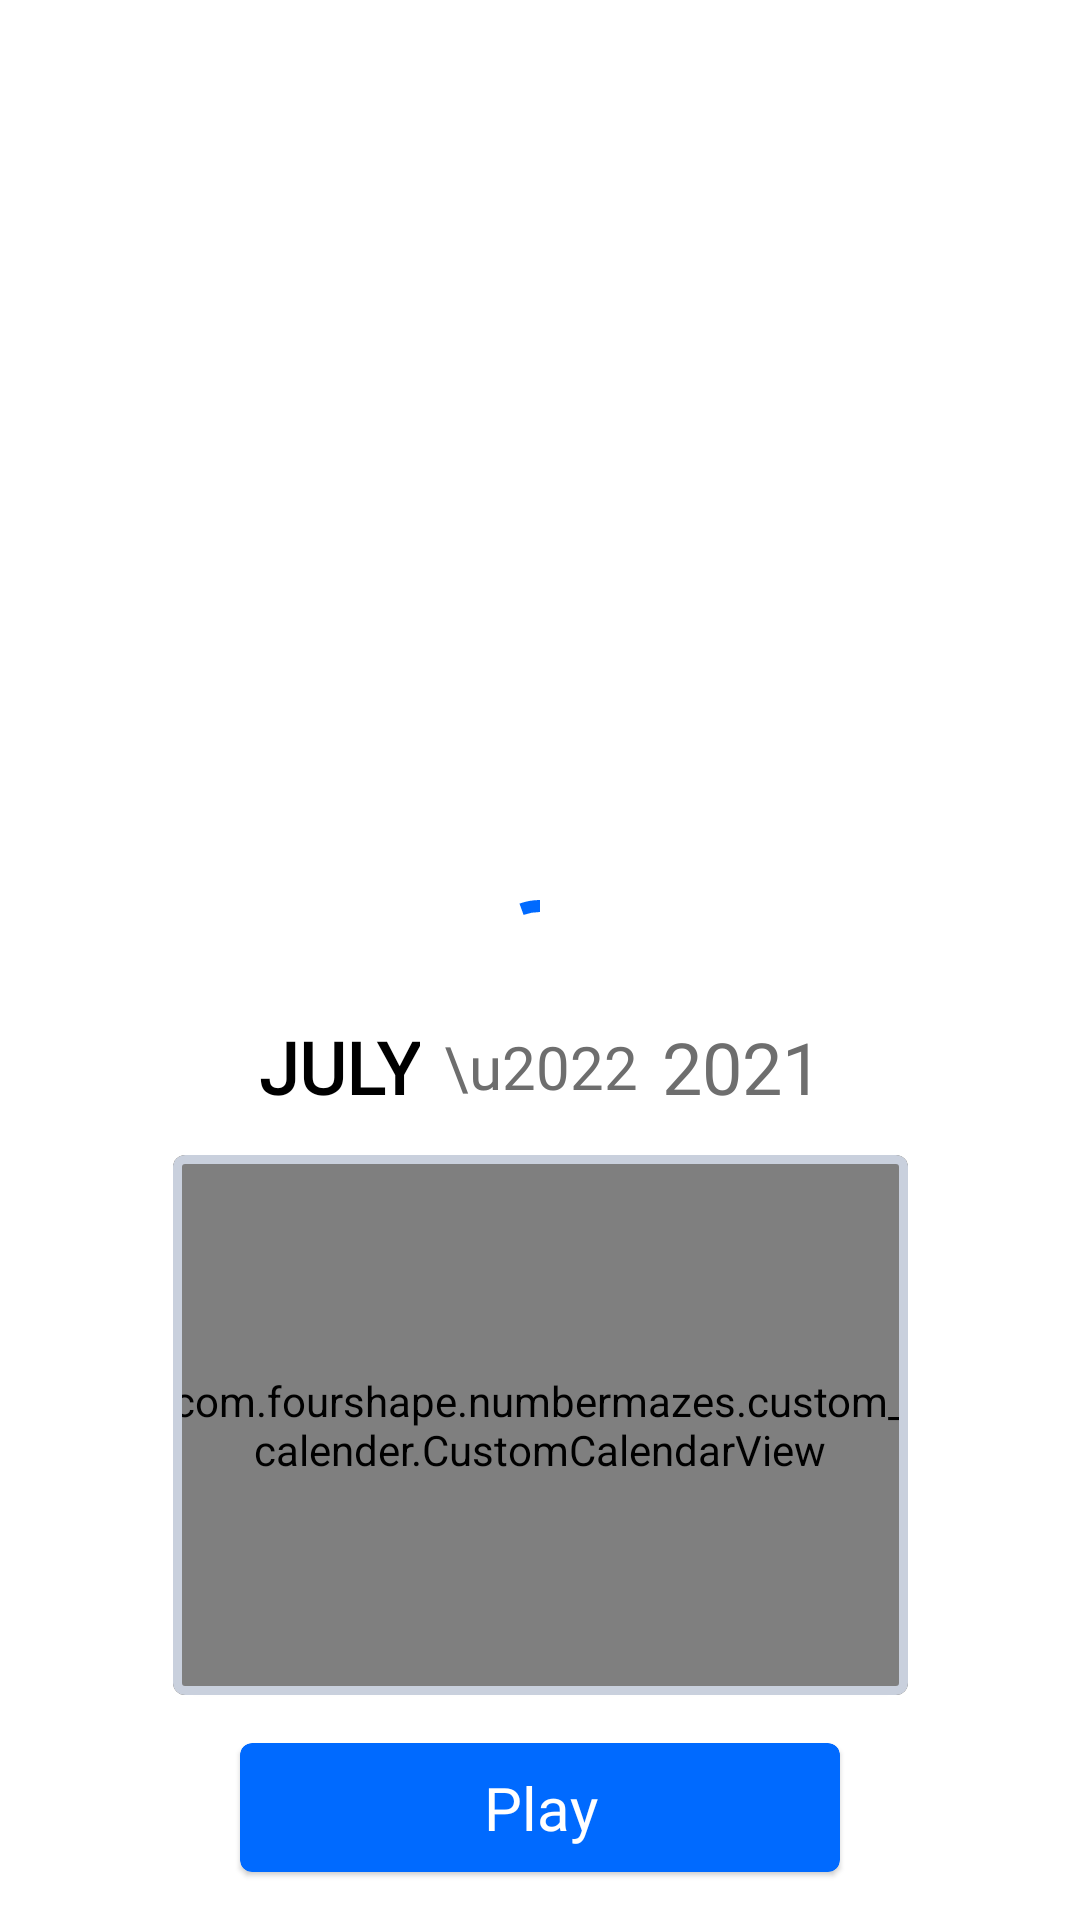

This screen was rendered from an Android layout file. Write that file and the resources it references.
<!-- AndroidManifest.xml: application theme Theme.NumberMazes -->
<!-- res/layout/fragment_daily.xml -->
<?xml version="1.0" encoding="utf-8"?>
<FrameLayout xmlns:android="http://schemas.android.com/apk/res/android"
    xmlns:tools="http://schemas.android.com/tools"
    android:layout_width="match_parent"
    android:layout_height="match_parent"
    xmlns:app="http://schemas.android.com/apk/res-auto"
    tools:context=".fragments.DailyFragment">

    <androidx.constraintlayout.widget.ConstraintLayout
        android:id="@+id/content_container"
        android:visibility="visible"
        android:orientation="vertical"
        android:layout_width="match_parent"
        android:layout_height="match_parent">

        <ImageView
            app:layout_constraintStart_toStartOf="parent"
            app:layout_constraintEnd_toEndOf="parent"
            app:layout_constraintBottom_toTopOf="@id/calendar_title_container"
            android:id="@+id/calender_iv"
            android:src="@drawable/ic_daily_calendar"
            android:layout_width="@dimen/daily_page_trophy_width"
            android:layout_height="@dimen/daily_page_trophy_width"/>

        <androidx.appcompat.widget.LinearLayoutCompat
            android:paddingHorizontal="@dimen/standard_space"
            android:orientation="horizontal"
            android:id="@+id/calendar_title_container"
            app:layout_constraintBottom_toTopOf="@id/calendar_container"
            app:layout_constraintStart_toStartOf="parent"
            app:layout_constraintEnd_toEndOf="parent"
            android:gravity="center"
            android:layout_width="wrap_content"
            android:layout_height="wrap_content">

            <TextView
                android:id="@+id/month_title"
                android:fontFamily="@font/roboto_regular"
                android:textStyle="bold"
                android:text="July"
                android:textAllCaps="true"
                android:gravity="center"
                android:textSize="@dimen/month_title_size"
                android:textColor="@color/default_daily_month_text"
                android:layout_gravity="start"
                android:layout_width="wrap_content"
                android:layout_height="match_parent"/>

            <TextView
                android:id="@+id/separate_dot_tv"
                android:fontFamily="@font/roboto_regular"
                android:textStyle="normal"
                android:paddingVertical="@dimen/standard_space"
                android:paddingHorizontal="@dimen/standard_half_space"
                android:text="\u2022"
                android:textSize="@dimen/year_title_size"
                android:textColor="@color/default_daily_year_text"
                android:layout_gravity="start"
                android:layout_width="wrap_content"
                android:layout_height="match_parent"/>

            <TextView
                android:id="@+id/year_title"
                android:fontFamily="@font/roboto_regular"
                android:textStyle="normal"
                android:text="2021"
                android:textAllCaps="true"
                android:gravity="center"
                android:textSize="@dimen/month_title_size"
                android:textColor="@color/default_daily_year_text"
                android:layout_gravity="start"
                android:layout_width="wrap_content"
                android:layout_height="match_parent"/>

        </androidx.appcompat.widget.LinearLayoutCompat>

        <com.google.android.material.card.MaterialCardView
            android:id="@+id/calendar_container"
            android:layout_marginBottom="@dimen/standard_space"
            app:layout_constraintBottom_toTopOf="@id/play_cv"
            app:layout_constraintStart_toStartOf="parent"
            app:layout_constraintEnd_toEndOf="parent"
            app:strokeWidth="@dimen/daily_play_mtrl_cv_stroke_width"
            app:strokeColor="@color/default_calendar_week_day_row_bg"
            app:cardElevation="@dimen/cardview_default_elevation"
            android:layout_width="@dimen/calendar_width"
            android:layout_height="@dimen/calendar_height">

            <com.fourshape.numbermazes.custom_calender.CustomCalendarView
                android:layout_gravity="center"
                android:id="@+id/custom_calendar"
                android:layout_width="match_parent"
                tools:context=".MainActivity"
                android:layout_height="match_parent"/>

        </com.google.android.material.card.MaterialCardView>

        <com.google.android.material.card.MaterialCardView
            app:layout_constraintStart_toStartOf="parent"
            app:layout_constraintEnd_toEndOf="parent"
            app:layout_constraintBottom_toBottomOf="parent"
            android:layout_margin="@dimen/standard_space"
            app:cardBackgroundColor="@color/default_home_page_primary_btn_bg"
            android:id="@+id/play_cv"
            android:layout_width="200dp"
            android:layout_height="wrap_content">

            <TextView
                android:id="@+id/play_tv"
                android:textColor="@color/default_home_page_primary_btn_text"
                android:textSize="@dimen/home_page_game_start_btn_text_size"
                android:fontFamily="@font/roboto_medium"
                android:padding="@dimen/standard_half_space"
                android:gravity="center"
                android:layout_gravity="center"
                android:text="Play"
                android:layout_width="match_parent"
                android:layout_height="wrap_content"/>

            <com.google.android.material.progressindicator.CircularProgressIndicator
                android:id="@+id/progress_circular_in_play_cv"
                android:visibility="invisible"
                android:layout_gravity="center"
                android:indeterminate="true"
                android:indeterminateBehavior="cycle"
                app:indicatorSize="32dp"
                app:indicatorColor="@color/default_home_page_primary_btn_text"
                android:layout_width="match_parent"
                android:layout_height="match_parent"/>

        </com.google.android.material.card.MaterialCardView>

    </androidx.constraintlayout.widget.ConstraintLayout>

    <com.google.android.material.progressindicator.CircularProgressIndicator
        android:id="@+id/progress_circular"
        android:layout_gravity="center"
        android:indeterminate="true"
        app:indicatorColor="@color/default_circular_progress_indicator"
        android:layout_width="match_parent"
        android:layout_height="match_parent"/>


</FrameLayout>
<!-- resources referenced by this layout -->
<resources>
  <color name="default_calendar_week_day_row_bg">#C9D0DD</color>
  <color name="default_circular_progress_indicator">@color/appBlue</color>
  <color name="default_daily_month_text">@color/black</color>
  <color name="default_daily_year_text">#6E6E6E</color>
  <color name="default_home_page_primary_btn_bg">@color/appBlue</color>
  <color name="default_home_page_primary_btn_text">@color/white</color>
  <dimen name="calendar_height">180dp</dimen>
  <dimen name="calendar_width">245dp</dimen>
  <dimen name="daily_page_trophy_width">150dp</dimen>
  <dimen name="daily_play_mtrl_cv_stroke_width">3dp</dimen>
  <dimen name="home_page_game_start_btn_text_size">20sp</dimen>
  <dimen name="month_title_size">24sp</dimen>
  <dimen name="standard_half_space">8dp</dimen>
  <dimen name="standard_space">16dp</dimen>
  <dimen name="year_title_size">20sp</dimen>
  <style name="Theme.NumberMazes" parent="Theme.MaterialComponents.DayNight.DarkActionBar">
          
          <item name="colorPrimary">@color/purple_500</item>
          <item name="colorPrimaryVariant">@color/purple_700</item>
          <item name="colorOnPrimary">@color/white</item>
          
          <item name="colorSecondary">@color/teal_200</item>
          <item name="colorSecondaryVariant">@color/teal_700</item>
          <item name="colorOnSecondary">@color/black</item>
          
          <item name="android:statusBarColor" tools:targetApi="l">?attr/colorPrimaryVariant</item>
          
  
          <item name="windowNoTitle">true</item>
          <item name="windowActionBar">false</item>
  
      </style>
  <color name="appBlue">#006AFF</color>
  <color name="black">#FF000000</color>
  <color name="white">#FFFFFFFF</color>
  <color name="purple_500">#FF6200EE</color>
  <color name="purple_700">#FF3700B3</color>
  <color name="teal_200">#FF03DAC5</color>
  <color name="teal_700">#FF018786</color>
</resources>
